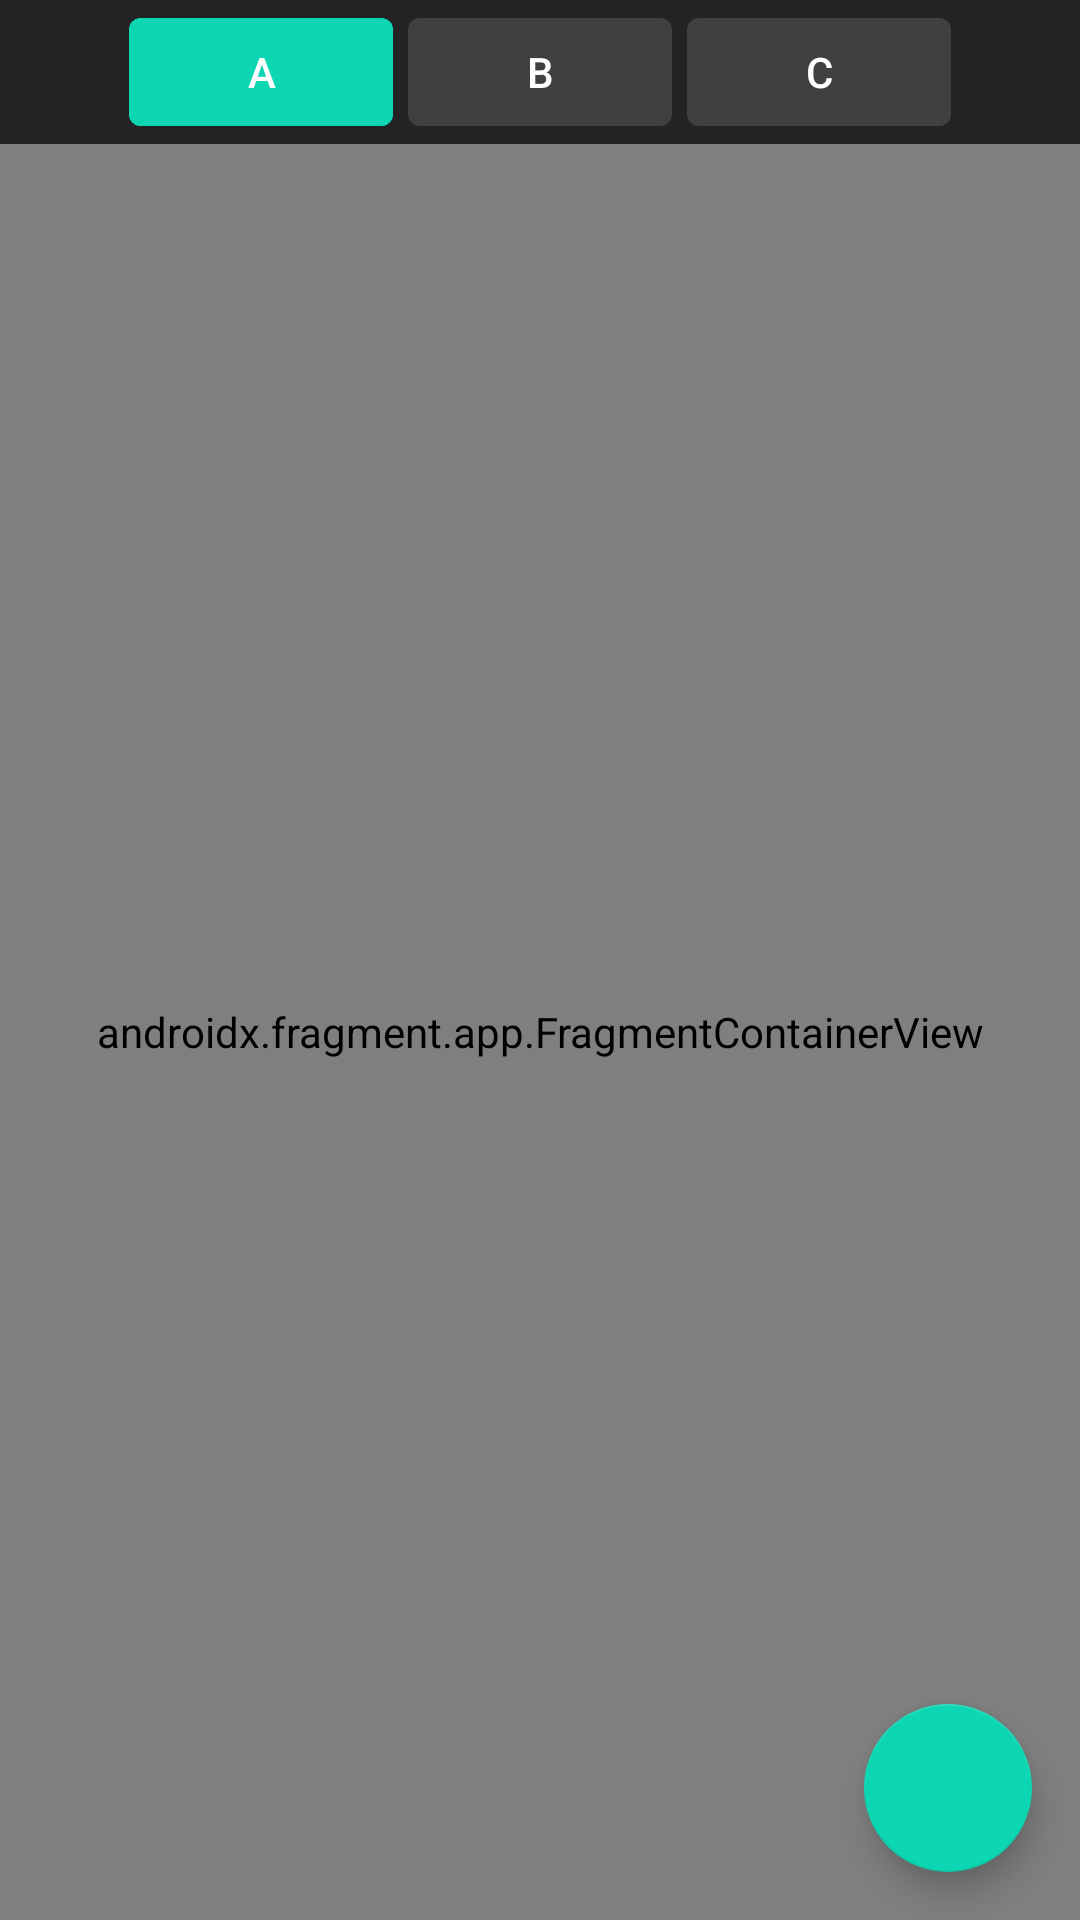

Here is an Android app screen rendered from its layout file. Give the layout XML and the strings, colors and styles it references.
<!-- AndroidManifest.xml: application theme Theme.BodyBuildingWeightRegister -->
<!-- res/layout/fragment_home.xml -->
<?xml version="1.0" encoding="utf-8"?>
<androidx.constraintlayout.widget.ConstraintLayout xmlns:android="http://schemas.android.com/apk/res/android"
    xmlns:app="http://schemas.android.com/apk/res-auto"
    xmlns:tools="http://schemas.android.com/tools"
    android:layout_width="match_parent"
    android:layout_height="match_parent"
    tools:context=".view.home.HomeFragment">

    <androidx.appcompat.widget.LinearLayoutCompat
        android:id="@+id/ll_tabButtons"
        android:layout_width="match_parent"
        android:layout_height="wrap_content"
        android:gravity="center"
        android:orientation="horizontal"
        app:layout_constraintEnd_toEndOf="parent"
        app:layout_constraintStart_toStartOf="parent"
        app:layout_constraintTop_toTopOf="parent">

        <com.google.android.material.button.MaterialButton
            android:id="@+id/btn_a"
            android:layout_width="wrap_content"
            android:layout_height="wrap_content"
            android:text="A"
            android:backgroundTint="@color/teal_200"
            tools:layout_editor_absoluteX="27dp"
            tools:layout_editor_absoluteY="26dp" />

        <com.google.android.material.button.MaterialButton
            android:id="@+id/btn_b"
            android:layout_width="wrap_content"
            android:layout_height="wrap_content"
            android:layout_marginHorizontal="5dp"
            android:text="B"
            tools:layout_editor_absoluteX="151dp"
            tools:layout_editor_absoluteY="26dp" />

        <com.google.android.material.button.MaterialButton
            android:id="@+id/btn_C"
            android:layout_width="wrap_content"
            android:layout_height="wrap_content"
            android:text="C"
            tools:layout_editor_absoluteX="275dp"
            tools:layout_editor_absoluteY="26dp" />
    </androidx.appcompat.widget.LinearLayoutCompat>

    <androidx.fragment.app.FragmentContainerView
        android:id="@+id/home_container"
        android:name="androidx.navigation.fragment.NavHostFragment"
        android:layout_width="match_parent"
        android:layout_height="0dp"
        app:layout_constraintBottom_toBottomOf="parent"
        app:layout_constraintEnd_toEndOf="parent"
        app:layout_constraintStart_toStartOf="parent"
        app:layout_constraintTop_toBottomOf="@id/ll_tabButtons"
        app:navGraph="@navigation/home_nav" />

    <com.google.android.material.floatingactionbutton.FloatingActionButton
        android:id="@+id/fab_add"
        android:layout_width="wrap_content"
        android:layout_height="wrap_content"
        android:layout_marginEnd="16dp"
        android:layout_marginBottom="16dp"
        android:scaleType="center"
        android:src="@drawable/ic_baseline_add_24"
        app:layout_constraintBottom_toBottomOf="parent"
        app:layout_constraintEnd_toEndOf="parent" />


</androidx.constraintlayout.widget.ConstraintLayout>
<!-- resources referenced by this layout -->
<resources>
  <color name="teal_200">#FF0DD6B2</color>
  <style name="Theme.BodyBuildingWeightRegister" parent="Theme.MaterialComponents.DayNight.NoActionBar">
          
          <item name="colorPrimary">@color/gray</item>
          <item name="colorPrimaryVariant">@color/gray</item>
          <item name="colorOnPrimary">@color/white</item>
          
          <item name="colorSecondary">@color/teal_200</item>
          <item name="colorSecondaryVariant">@color/teal_200</item>
          <item name="colorOnSecondary">@color/white</item>
          
          <item name="android:statusBarColor" tools:targetApi="l">?attr/colorPrimaryVariant</item>
          
          <item name="android:windowBackground">@color/main_background</item>
      </style>
  <color name="gray">#FF404040</color>
  <color name="white">#FFFFFFFF</color>
  <color name="main_background">#FF232323</color>
</resources>
